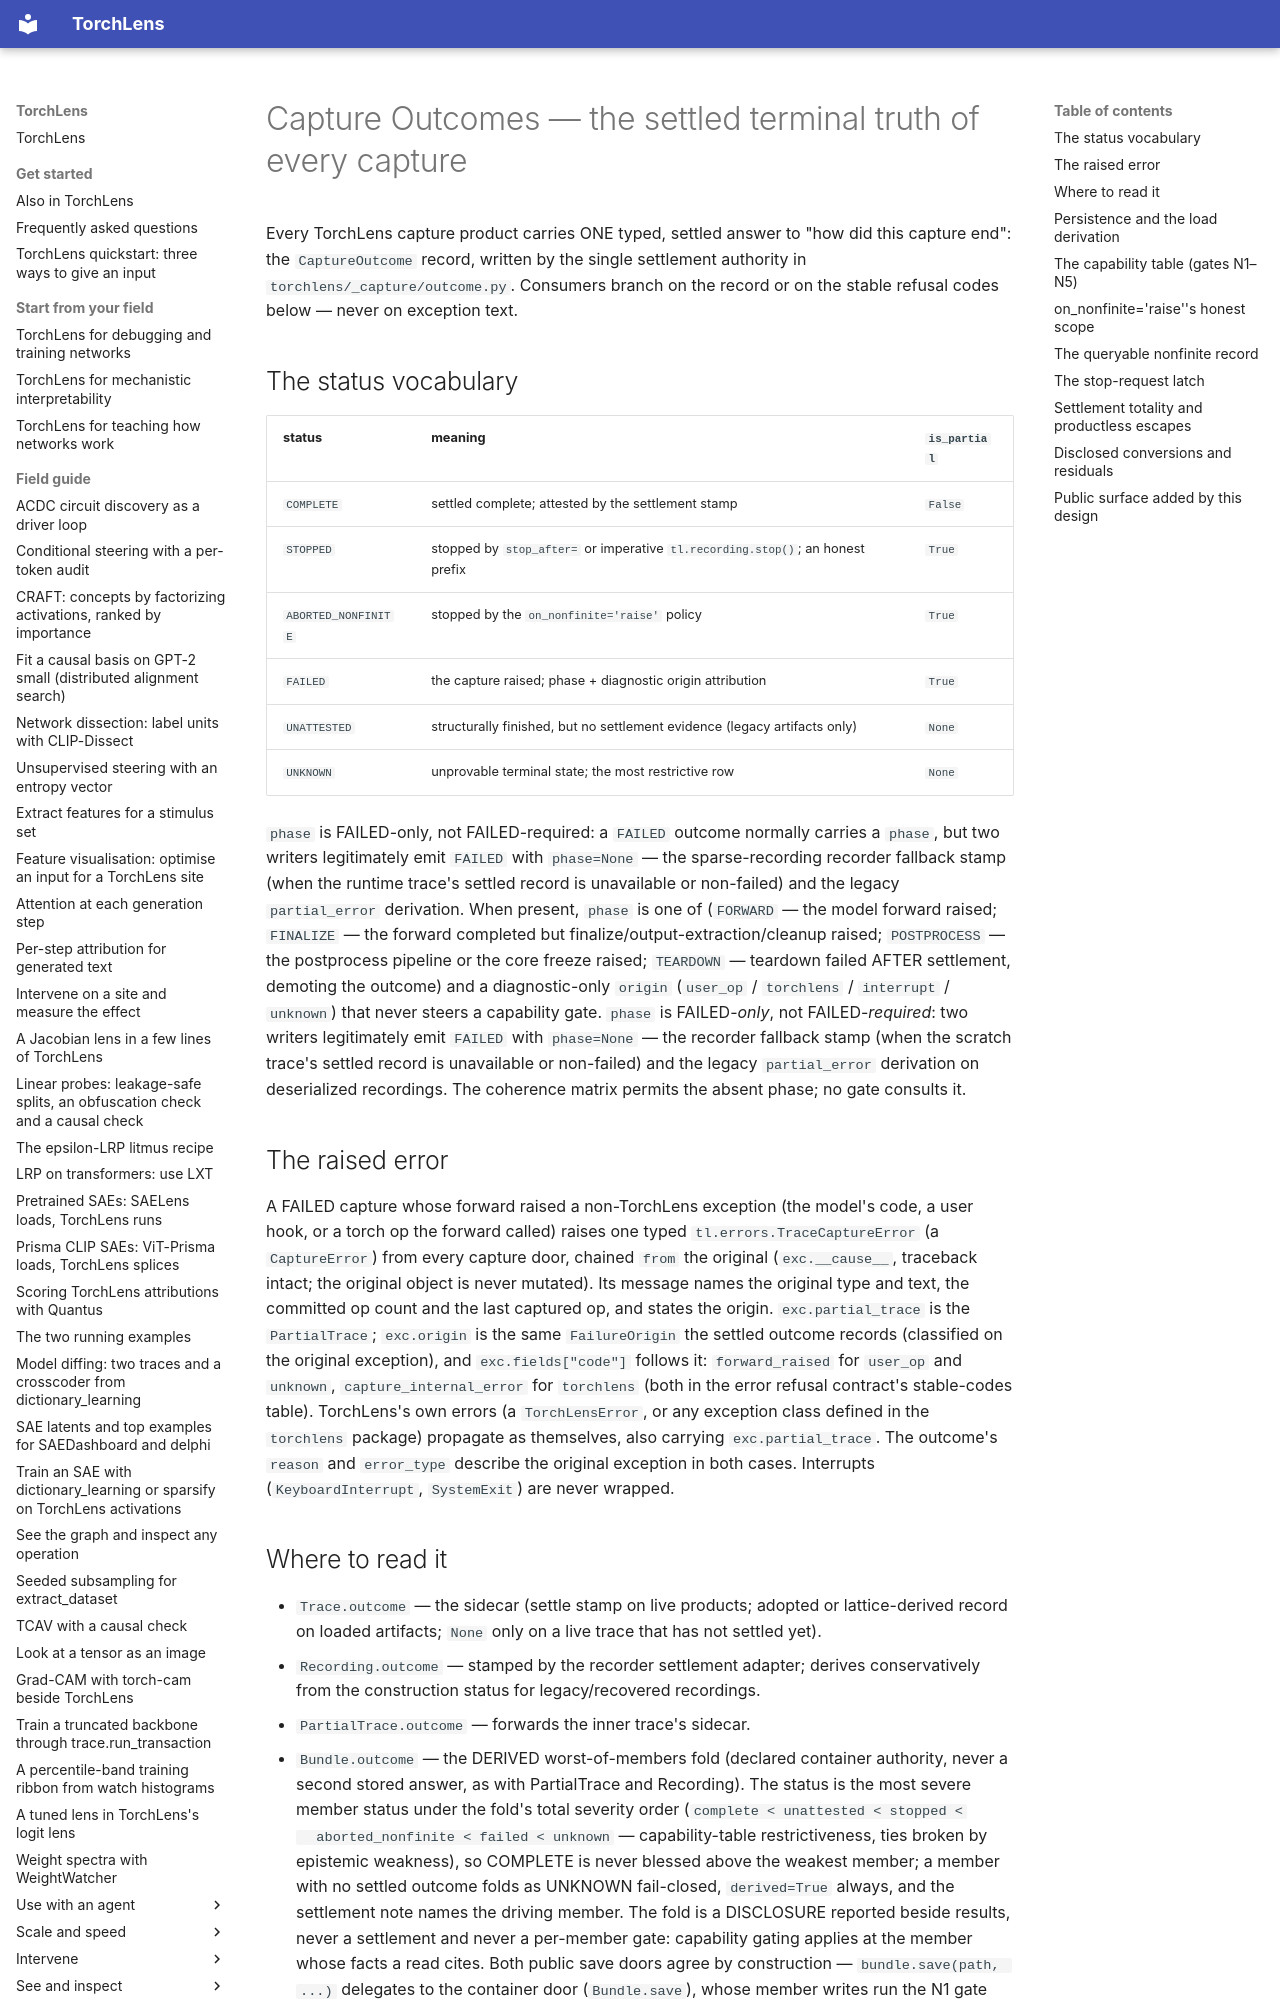

repository: johnmarktaylor91/torchlens · page: reference/capture_outcomes/index.html · generator: mkdocs

# Capture Outcomes — the settled terminal truth of every capture

Every TorchLens capture product carries ONE typed, settled answer to "how did
this capture end": the `CaptureOutcome` record, written by the single
settlement authority in `torchlens/_capture/outcome.py`. Consumers branch on
the record or on the stable refusal codes below — never on exception text.

## The status vocabulary

| status | meaning | `is_partial` |
|---|---|---|
| `COMPLETE` | settled complete; attested by the settlement stamp | `False` |
| `STOPPED` | stopped by `stop_after=` or imperative `tl.recording.stop()`; an honest prefix | `True` |
| `ABORTED_NONFINITE` | stopped by the `on_nonfinite='raise'` policy | `True` |
| `FAILED` | the capture raised; phase + diagnostic origin attribution | `True` |
| `UNATTESTED` | structurally finished, but no settlement evidence (legacy artifacts only) | `None` |
| `UNKNOWN` | unprovable terminal state; the most restrictive row | `None` |

`phase` is FAILED-only, not FAILED-required: a `FAILED` outcome normally
carries a `phase`, but two writers legitimately emit `FAILED` with
`phase=None` — the sparse-recording recorder fallback stamp (when the runtime trace's
settled record is unavailable or non-failed) and the legacy `partial_error`
derivation. When present, `phase` is one of (`FORWARD` — the model forward raised;
`FINALIZE` — the forward completed but finalize/output-extraction/cleanup
raised; `POSTPROCESS` — the postprocess pipeline or the core freeze raised;
`TEARDOWN` — teardown failed AFTER settlement, demoting the outcome) and a
diagnostic-only `origin` (`user_op` / `torchlens` / `interrupt` / `unknown`)
that never steers a capability gate. `phase` is FAILED-*only*, not
FAILED-*required*: two writers legitimately emit `FAILED` with
`phase=None` — the recorder fallback stamp (when the scratch trace's settled
record is unavailable or non-failed) and the legacy `partial_error`
derivation on deserialized recordings. The coherence matrix permits the
absent phase; no gate consults it.

## The raised error

A FAILED capture whose forward raised a non-TorchLens exception (the model's
code, a user hook, or a torch op the forward called) raises one typed
`tl.errors.TraceCaptureError` (a `CaptureError`) from every capture door,
chained `from` the original (`exc.__cause__`, traceback intact; the original
object is never mutated). Its message names the original type and text, the
committed op count and the last captured op, and states the origin.
`exc.partial_trace` is the `PartialTrace`; `exc.origin` is the same
`FailureOrigin` the settled outcome records (classified on the original
exception), and `exc.fields["code"]` follows it: `forward_raised` for
`user_op` and `unknown`, `capture_internal_error` for `torchlens` (both in
the error refusal contract's stable-codes table). TorchLens's own errors (a `TorchLensError`, or any exception
class defined in the `torchlens` package) propagate as themselves, also
carrying `exc.partial_trace`. The outcome's `reason` and `error_type`
describe the original exception in both cases. Interrupts (`KeyboardInterrupt`,
`SystemExit`) are never wrapped.
